2-way image classification set "dataset" from GitHub (rizkiamirudin/klasifikasi-jenis-kopi); label vocabulary: arabika, robusta coffee.

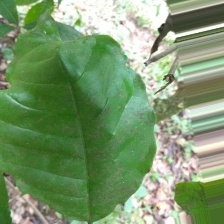
Label: robusta coffee

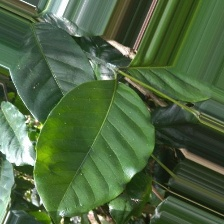
Label: arabika

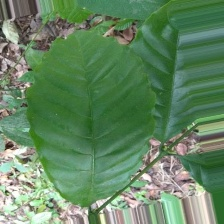
Label: robusta coffee

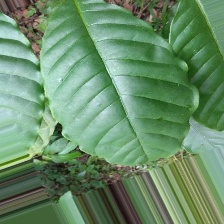
Label: robusta coffee

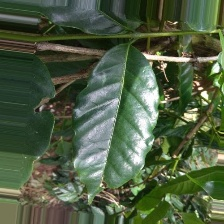
Label: arabika

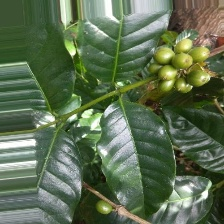
Label: arabika
